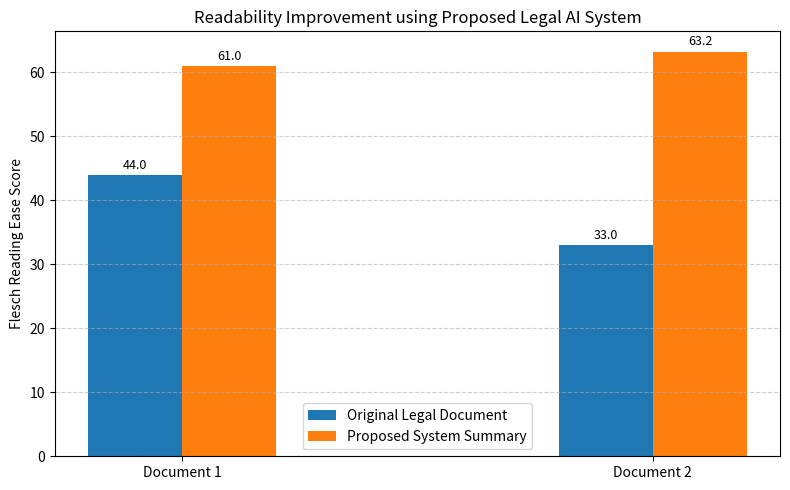
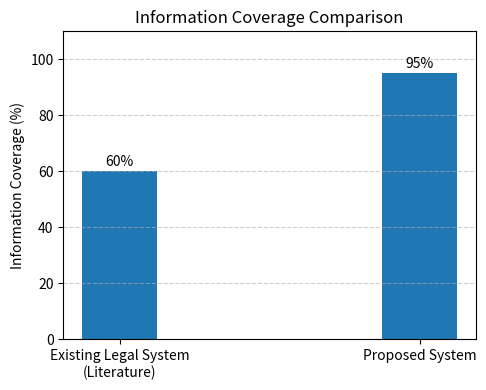
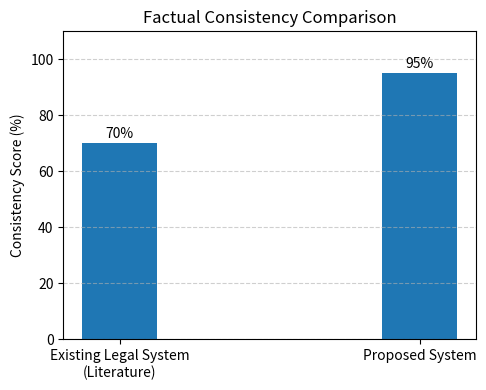
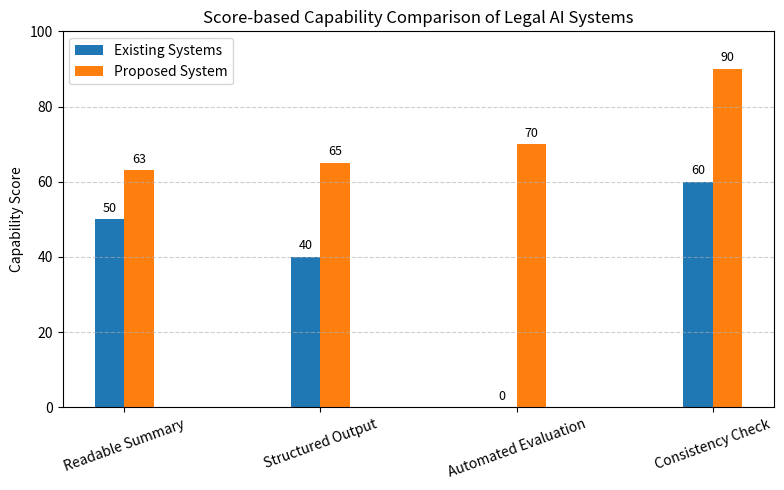

The matplotlib source for these figures, in order:
import matplotlib.pyplot as plt
import numpy as np

# ==================================================
# GRAPH 1: READABILITY IMPROVEMENT (BAR GRAPH ONLY)
# ==================================================

documents = ["Document 1", "Document 2"]
original_readability = [43.97, 33.01]
summary_readability = [61.0, 63.25]

x = np.arange(len(documents))
width = 0.20

plt.figure(figsize=(8, 5))
bars1 = plt.bar(x - width/2, original_readability, width, label="Original Legal Document")
bars2 = plt.bar(x + width/2, summary_readability, width, label="Proposed System Summary")

plt.xticks(x, documents)
plt.ylabel("Flesch Reading Ease Score")
plt.title("Readability Improvement using Proposed Legal AI System")
plt.legend()
plt.grid(axis="y", linestyle="--", alpha=0.6)

for bar in bars1 + bars2:
    plt.text(
        bar.get_x() + bar.get_width()/2,
        bar.get_height() + 1,
        f"{bar.get_height():.1f}",
        ha="center",
        fontsize=9
    )

plt.tight_layout()
plt.show()

# ==================================================
# GRAPH 2: INFORMATION COVERAGE COMPARISON (CLOSER BARS)
# ==================================================

systems = ["Existing Legal System\n(Literature)", "Proposed System"]
coverage_scores = [60,95]

x = np.array([0, 0.6])   # 🔹 reduced distance
width = 0.15

plt.figure(figsize=(5, 4))
bars = plt.bar(x, coverage_scores, width)

plt.xticks(x, systems)
plt.ylabel("Information Coverage (%)")
plt.title("Information Coverage Comparison")
plt.ylim(0, 110)
plt.grid(axis="y", linestyle="--", alpha=0.6)

for bar in bars:
    plt.text(
        bar.get_x() + bar.get_width()/2,
        bar.get_height() + 2,
        f"{bar.get_height()}%",
        ha="center",
        fontsize=10
    )

plt.tight_layout()
plt.show()

# ==================================================
# GRAPH 3: FACTUAL CONSISTENCY COMPARISON (CLOSER BARS)
# ==================================================

consistency_scores = [70, 95]

plt.figure(figsize=(5, 4))
bars = plt.bar(x, consistency_scores, width)

plt.xticks(x, systems)
plt.ylabel("Consistency Score (%)")
plt.title("Factual Consistency Comparison")
plt.ylim(0, 110)
plt.grid(axis="y", linestyle="--", alpha=0.6)

for bar in bars:
    plt.text(
        bar.get_x() + bar.get_width()/2,
        bar.get_height() + 2,
        f"{bar.get_height()}%",
        ha="center",
        fontsize=10
    )

plt.tight_layout()
plt.show()

# ==================================================
# GRAPH 4: SYSTEM CAPABILITY COMPARISON (SCORE-BASED)
# ==================================================

capabilities = [
    "Readable Summary",
    "Structured Output",
    "Automated Evaluation",
    "Consistency Check"
]

existing_system = [50, 40, 0, 60]
proposed_system = [63, 65, 70, 90]

x = np.arange(len(capabilities))
width = 0.15

plt.figure(figsize=(8, 5))
bars1 = plt.bar(x - width/2, existing_system, width, label="Existing Systems")
bars2 = plt.bar(x + width/2, proposed_system, width, label="Proposed System")

plt.xticks(x, capabilities, rotation=20)
plt.ylabel("Capability Score")
plt.ylim(0, 100)
plt.title("Score-based Capability Comparison of Legal AI Systems")
plt.legend()
plt.grid(axis="y", linestyle="--", alpha=0.6)

for bar in bars1 + bars2:
    plt.text(
        bar.get_x() + bar.get_width()/2,
        bar.get_height() + 2,
        f"{int(bar.get_height())}",
        ha="center",
        fontsize=9
    )

plt.tight_layout()
plt.show()
